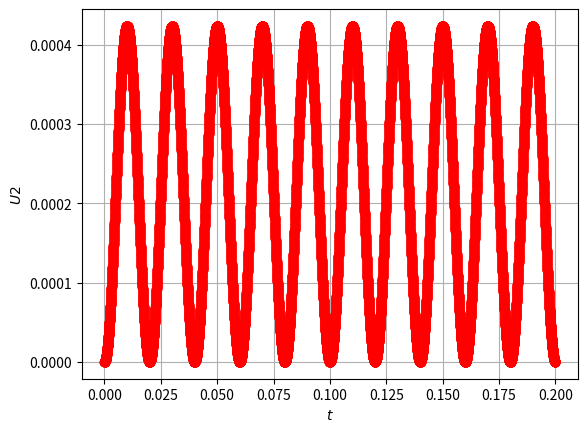

Generate this figure with matplotlib:
import math
import numpy
import matplotlib.pyplot as plt

Umax = 100
v = 50
R1 = 5
R2 = 4
R3 = 7
C1 = 300 * 10 ^ -6
C2 = 150 * 10 ^ -6
T = 0.2
step = 0.00001


def dUc1(Uc1, i1, Uc2):
    return (U1 - Uc1 - (U1 - Uc1 - i1 * R1 - Uc2) * R3 - Uc2) / C1 * R1


def dUc2(Uc1, i1, Uc2):
    return (U1 - Uc1 - i1 * R3 - Uc2) / C1 * R1


def i1(U1):
    return U1 / R1


Uc1 = 0
Uc2 = 0
for t in numpy.arange(0, (T - step / 2), step):
    U1 = Umax * math.sin(2 * math.pi * v * t)
    # print("\n", U1)
    cur_i1 = i1(U1)
    # print(cur_i1)
    # Euler
    Uc1_new = Uc1 + step * dUc1(Uc1, cur_i1, Uc2)
    Uc2_new = Uc2 + step*dUc2(Uc1, cur_i1, Uc2)

    Uc1 = Uc1_new
    Uc2 = Uc2_new

    print(Uc2)
    print(str(Uc2) + '\t' + str(t))
    plt.plot(t + step, Uc2, 'ro')

plt.xlabel(r'$t$')
plt.ylabel(r'$U2$')
plt.grid(True)
plt.show()

